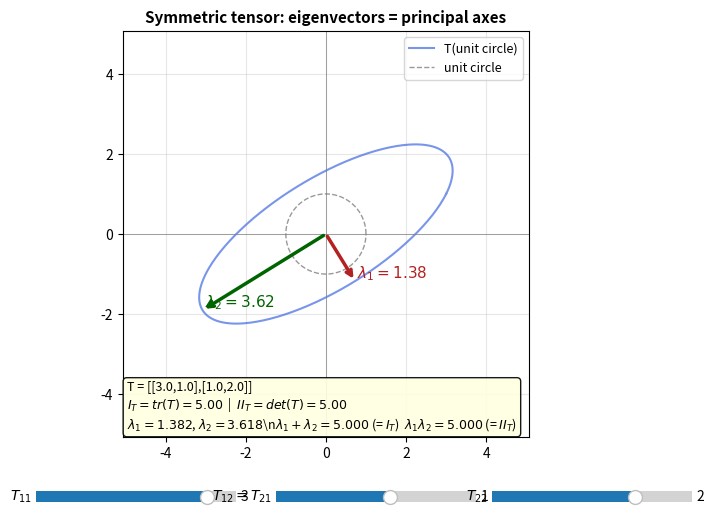

Here is the Python script that generated this plot:
# ── Environment setup (run this cell first) ─────────────────────────────
import sys

IN_COLAB = 'google.colab' in sys.modules
IN_THEBE = 'ipykernel' in sys.modules and not IN_COLAB

if IN_COLAB:
    # Colab: install ipympl for interactive widgets
    %pip install -q ipympl
    from google.colab import output
    output.enable_custom_widget_manager()

%matplotlib widget   # enables interactive sliders in Colab and Thebe
print('✓ Setup complete — interactive widgets enabled.')


# Eigenvalue problem: step-by-step numerical + verification
import numpy as np

T = np.array([[3., 1., 0.],
              [1., 2., 1.],
              [0., 1., 4.]])

print("T ="); print(T)
print(f"\nIs T symmetric: {np.allclose(T, T.T)}")

# Compute invariants
I_T   = np.trace(T)
II_T  = 0.5*(np.trace(T)**2 - np.trace(T@T))
III_T = np.linalg.det(T)
print(f"\nPrincipal invariants:")
print(f"  I_T  = tr(T)       = {I_T:.4f}")
print(f"  II_T = (I^2-tr(T^2))/2 = {II_T:.4f}")
print(f"  III_T = det(T)     = {III_T:.4f}")

# Characteristic polynomial: -lambda^3 + I*lambda^2 - II*lambda + III = 0
# Equivalently: lambda^3 - I*lambda^2 + II*lambda - III = 0
coeffs = [1., -I_T, II_T, -III_T]
lam_roots = np.roots(coeffs)
print(f"\nEigenvalues from characteristic polynomial: {np.sort(lam_roots.real)}")

# NumPy eigenvalues (for comparison)
lam_np, vec_np = np.linalg.eigh(T)
print(f"Eigenvalues from numpy.linalg.eigh:         {np.sort(lam_np)}")

# Verify Cayley-Hamilton
I_mat = np.eye(3)
CH = -T@T@T + I_T*(T@T) - II_T*T + III_T*I_mat
print(f"\nCayley-Hamilton residual ||...|| = {np.linalg.norm(CH):.2e}  (should be ~0)")

# Spectral decomposition
print(f"\nSpectral decomposition T = sum lambda_i (n_i x n_i):")
T_reconstructed = sum(lam_np[i]*np.outer(vec_np[:,i], vec_np[:,i]) for i in range(3))
print(f"Reconstruction error: {np.linalg.norm(T - T_reconstructed):.2e}")

# Interactive: eigenvalue visualisation for a 2x2 symmetric matrix
import numpy as np
import matplotlib.pyplot as plt
from matplotlib.widgets import Slider

fig, ax = plt.subplots(figsize=(8, 7))
plt.subplots_adjust(bottom=0.30)

def draw(T11, T12, T22):
    T = np.array([[T11, T12],[T12, T22]])
    lam, vec = np.linalg.eigh(T)
    I_T = np.trace(T); II_T = np.linalg.det(T)

    # Unit circle -> ellipse
    theta_arc = np.linspace(0, 2*np.pi, 300)
    circle = np.array([np.cos(theta_arc), np.sin(theta_arc)])
    ellipse = T @ circle

    ax.cla()
    ax.plot(ellipse[0], ellipse[1], 'royalblue', lw=1.5, alpha=0.7, label='T(unit circle)')
    ax.plot(circle[0], circle[1], 'k--', lw=1, alpha=0.4, label='unit circle')
    ax.set_aspect('equal'); ax.grid(True, alpha=0.3)
    ax.axhline(0,color='gray',lw=0.5); ax.axvline(0,color='gray',lw=0.5)
    lim = max(2., max(abs(lam))*1.4)
    ax.set_xlim(-lim,lim); ax.set_ylim(-lim,lim)

    # Eigenvectors (scaled by eigenvalue)
    colors = ['firebrick','darkgreen']
    for i in range(2):
        ev = lam[i]*vec[:,i]
        ax.annotate('', xy=ev, xytext=(0,0),
                    arrowprops=dict(arrowstyle='->', color=colors[i], lw=2.5))
        ax.text(ev[0]+0.05, ev[1]+0.08,
                rf'$\lambda_{i+1}={lam[i]:.2f}$', color=colors[i], fontsize=11, fontweight='bold')

    info = (f"T = [[{T11:.1f},{T12:.1f}],[{T12:.1f},{T22:.1f}]]\n"
            f"$I_T = tr(T) = {I_T:.2f}$  |  $II_T = det(T) = {II_T:.2f}$\n"
            rf"$\lambda_1={lam[0]:.3f}$, $\lambda_2={lam[1]:.3f}$\n"
            rf"$\lambda_1+\lambda_2={lam[0]+lam[1]:.3f}$ (= $I_T$)  "
            rf"$\lambda_1\lambda_2={lam[0]*lam[1]:.3f}$ (= $II_T$)")
    ax.text(-lim+0.1, -lim+0.1, info, fontsize=9, va='bottom',
            bbox=dict(boxstyle='round', facecolor='lightyellow', alpha=0.9))
    ax.legend(loc='upper right', fontsize=9)
    ax.set_title('Symmetric tensor: eigenvectors = principal axes', fontsize=11, fontweight='bold')
    fig.canvas.draw_idle()

draw(3., 1., 2.)
sl_axes = [plt.axes([0.15, 0.20, 0.25, 0.03]),
           plt.axes([0.45, 0.20, 0.25, 0.03]),
           plt.axes([0.72, 0.20, 0.25, 0.03])]
labels = ['$T_{11}$','$T_{12}=T_{21}$','$T_{22}$']
inits  = [3., 1., 2.]
sliders = [Slider(a, lb, -3., 4., valinit=iv, valstep=0.25)
           for a, lb, iv in zip(sl_axes, labels, inits)]
def upd(v): draw(sliders[0].val, sliders[1].val, sliders[2].val)
for s in sliders: s.on_changed(upd)
plt.show()

# Verify principal invariants are frame-independent
import numpy as np

def invariants(T):
    I   = np.trace(T)
    II  = 0.5*(np.trace(T)**2 - np.trace(T@T))
    III = np.linalg.det(T)
    return I, II, III

def rotation_3d(axis, angle_deg):
    theta = np.radians(angle_deg)
    n = np.array(axis, dtype=float); n /= np.linalg.norm(n)
    c, s = np.cos(theta), np.sin(theta)
    K = np.array([[0,-n[2],n[1]],[n[2],0,-n[0]],[-n[1],n[0],0]])
    return np.eye(3) + s*K + (1-c)*(K@K)

T = np.array([[3.,1.,0.],[1.,2.,1.],[0.,1.,4.]])
I0, II0, III0 = invariants(T)
print("Original frame invariants:")
print(f"  I={I0:.4f},  II={II0:.4f},  III={III0:.4f}")

for angle, axis in [(30,[0,0,1]), (45,[1,1,0]), (72,[1,2,3])]:
    Q = rotation_3d(axis, angle)
    Tp = Q @ T @ Q.T  # transformed tensor
    I, II, III = invariants(Tp)
    ok = all(abs(x-y) < 1e-8 for x,y in [(I,I0),(II,II0),(III,III0)])
    print(f"  Rotation {angle}deg about {axis}: I={I:.4f}, II={II:.4f}, III={III:.4f}  MATCH={ok}")

import numpy as np

def characteristic_polynomial(T):
    """
    For a 3x3 tensor T, return the principal invariants (I, II, III)
    WITHOUT using np.linalg.eigvals or np.roots.
    I   = tr(T)
    II  = 0.5*(tr(T)^2 - tr(T^2))
    III = det(T)
    """
    # YOUR CODE HERE
    I   = None  # use np.trace
    II  = None  # use matrix multiplication for T^2
    III = None  # use np.linalg.det (det is hard to avoid; this is OK)
    return I, II, III

def cayley_hamilton_verify(T):
    """
    Verify Cayley-Hamilton: -T^3 + I*T^2 - II*T + III*I_mat = 0
    Return the residual matrix and its Frobenius norm.
    """
    I, II, III = characteristic_polynomial(T)
    if I is None: return None, None
    I_mat = np.eye(3)
    # YOUR CODE: compute residual = -T^3 + I*T^2 - II*T + III*I
    residual = None
    return residual, np.linalg.norm(residual, 'fro') if residual is not None else None

# Test
T = np.array([[3., 1., 0.],
              [1., 2., 1.],
              [0., 1., 4.]])

I, II, III = characteristic_polynomial(T)
print(f"I_T  = {I}   (ref: {np.trace(T):.4f})")
print(f"II_T = {II}  (ref: {0.5*(np.trace(T)**2 - np.trace(T@T)):.4f})")
print(f"III_T = {III} (ref: {np.linalg.det(T):.4f})")

res, norm = cayley_hamilton_verify(T)
print(f"\nCayley-Hamilton residual ||...||_F = {norm}")

# Cross-check eigenvalues
lam = np.linalg.eigvalsh(T)
print(f"Eigenvalues: {np.sort(lam)}")
print(f"Sum = {sum(lam):.4f} (= I_T),  Product = {np.prod(lam):.4f} (= III_T)")
